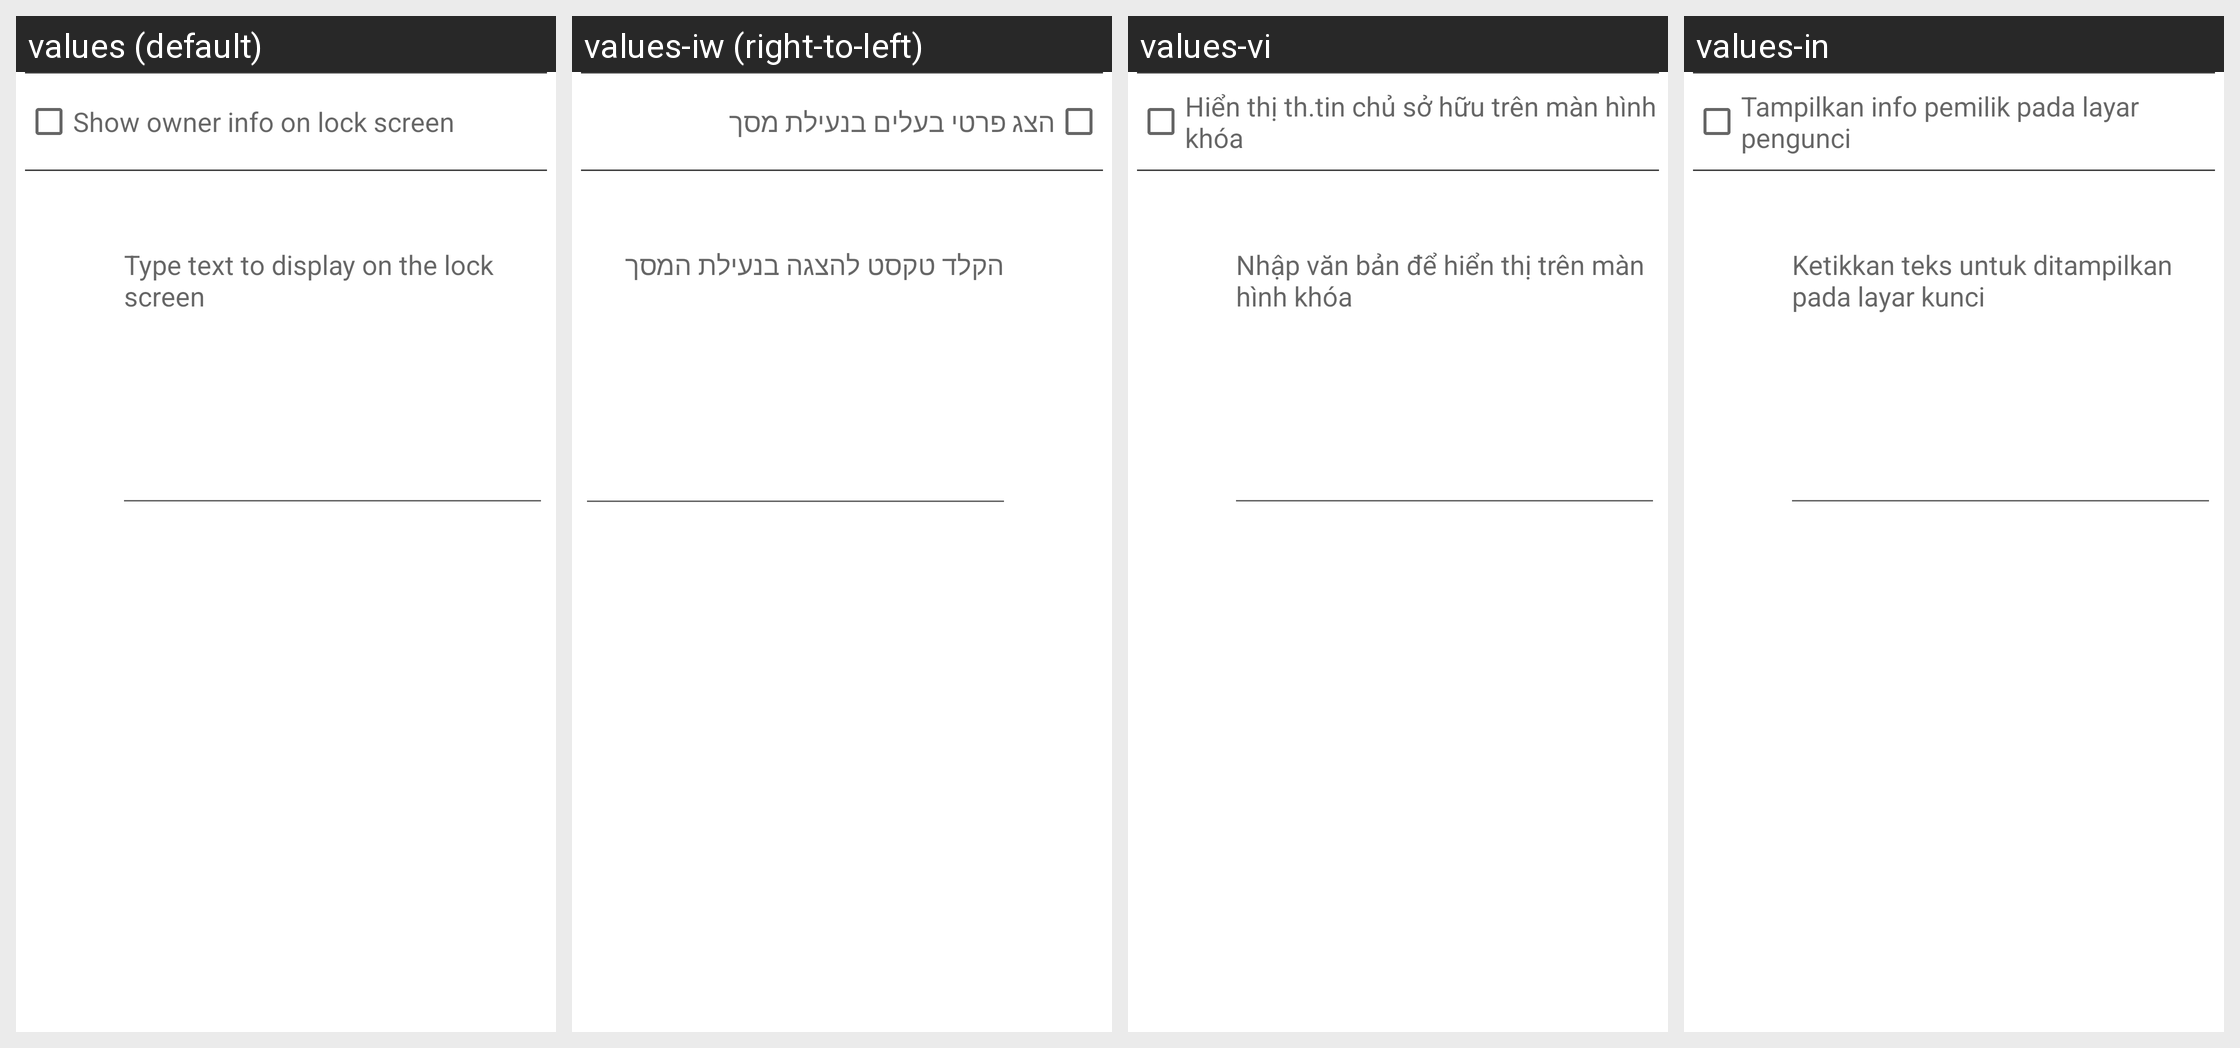

Locale-by-locale string values for the Android screen shown in this grid:
Android screen res/layout/ownerinfo.xml rendered under 4 locales, left to right: values (default), values-iw (right-to-left), values-vi, values-in. Device: Nexus 5 (rendered at 1080×1920; each locale shown at half size, 540×960, under a caption strip naming it); theme Theme.MaterialComponents.DayNight.NoActionBar.
Other locales in the repository, not shown: values-ar, values-cs, values-de, values-el, values-es, values-fa, values-fr, values-hu, values-it, values-ko, values-ms, values-nl, values-pt, values-pt-rPT, values-ro, values-ru, values-tl, values-tr, values-zh-rCN, values-zh-rTW.
Strings drawn on this screen, with the default value and each locale's value (text and hints the layout hard-codes, and strings that could not be matched under every locale, appear in the picture but are not listed):

show_owner_info_on_lockscreen_label
  values: Show owner info on lock screen
  values-iw: הצג פרטי בעלים בנעילת מסך
  values-vi: Hiển thị th.tin chủ sở hữu trên màn hình khóa
  values-in: Tampilkan info pemilik pada layar pengunci

owner_info_settings_edit_text_hint
  values: Type text to display on the lock screen
  values-iw: הקלד טקסט להצגה בנעילת המסך
  values-vi: Nhập văn bản để hiển thị trên màn hình khóa
  values-in: Ketikkan teks untuk ditampilkan pada layar kunci
